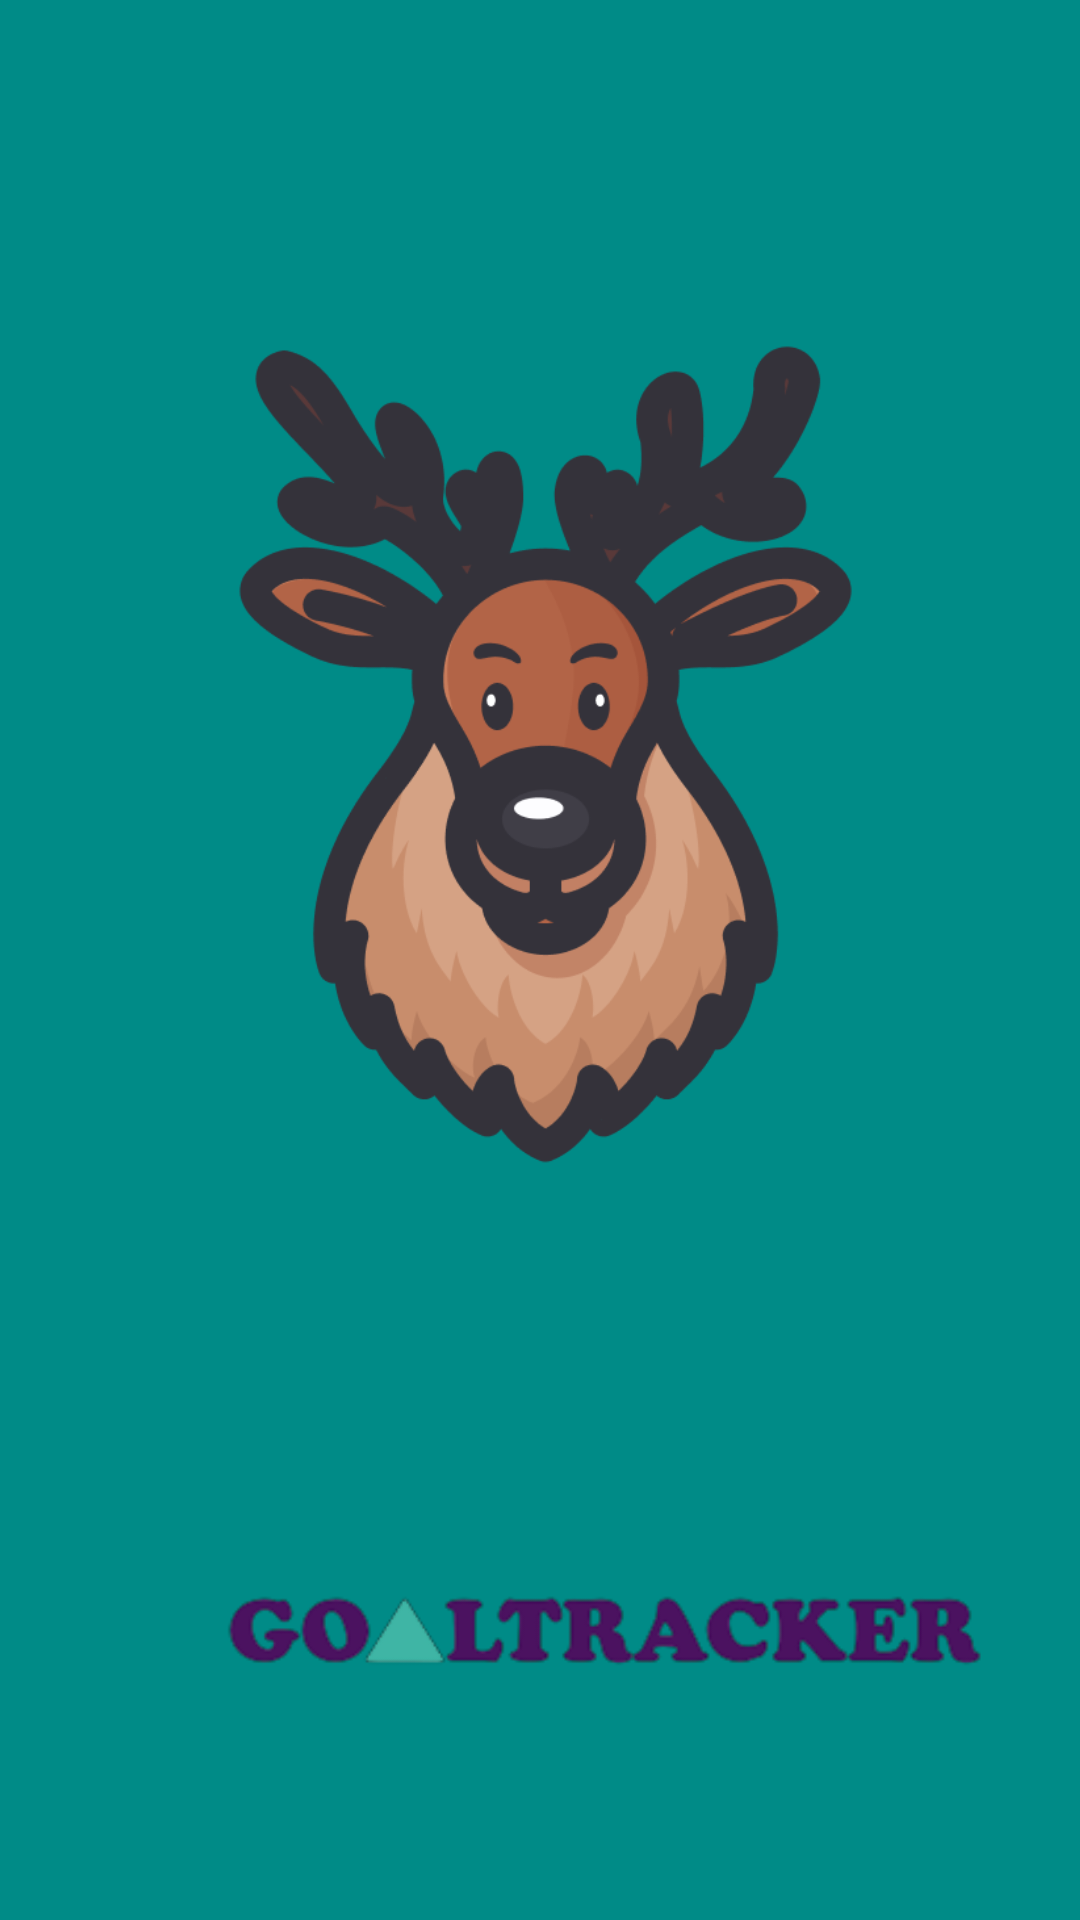

Layout XML and referenced resources for this Android screen:
<!-- AndroidManifest.xml: application theme Theme.Goaltracker1 -->
<!-- res/layout/activity_main.xml -->
<?xml version="1.0" encoding="utf-8"?>
<androidx.constraintlayout.widget.ConstraintLayout xmlns:android="http://schemas.android.com/apk/res/android"
    xmlns:app="http://schemas.android.com/apk/res-auto"
    xmlns:tools="http://schemas.android.com/tools"
    android:layout_width="match_parent"
    android:layout_height="match_parent"
    android:background="@color/background_splash"
    tools:context=".MainActivity">

    <androidx.constraintlayout.widget.Guideline
        android:id="@+id/guideline"
        android:layout_width="wrap_content"
        android:layout_height="wrap_content"
        android:orientation="horizontal"
        app:layout_constraintGuide_percent="0.05" />

    <androidx.constraintlayout.widget.Guideline
        android:id="@+id/guideline2"
        android:layout_width="wrap_content"
        android:layout_height="wrap_content"
        android:orientation="horizontal"
        app:layout_constraintGuide_percent="0.96" />

    <androidx.constraintlayout.widget.Guideline
        android:id="@+id/guideline3"
        android:layout_width="wrap_content"
        android:layout_height="wrap_content"
        android:orientation="vertical"
        app:layout_constraintGuide_percent="0.07109005" />

    <androidx.constraintlayout.widget.Guideline
        android:id="@+id/guideline4"
        android:layout_width="wrap_content"
        android:layout_height="wrap_content"
        android:orientation="vertical"
        app:layout_constraintGuide_percent="0.93" />

    <ImageView
        android:id="@+id/imageView"
        android:layout_width="353dp"
        android:layout_height="371dp"
        android:layout_marginTop="328dp"
        android:layout_marginEnd="16dp"
        android:contentDescription="@string/logo"
        app:layout_constraintEnd_toStartOf="@+id/guideline4"
        app:layout_constraintHorizontal_bias="0.0"
        app:layout_constraintStart_toStartOf="@+id/guideline3"
        app:layout_constraintTop_toTopOf="@+id/guideline"
        app:srcCompat="@drawable/logo" />

    <ImageView
        android:id="@+id/imageView2"
        android:layout_width="314dp"
        android:layout_height="355dp"
        android:contentDescription="@string/logo2"
        app:layout_constraintBottom_toTopOf="@+id/guideline2"
        app:layout_constraintEnd_toStartOf="@+id/guideline4"
        app:layout_constraintHorizontal_bias="0.487"
        app:layout_constraintStart_toStartOf="@+id/guideline3"
        app:layout_constraintTop_toTopOf="@+id/guideline"
        app:layout_constraintVertical_bias="0.145"
        app:srcCompat="@drawable/img" />

</androidx.constraintlayout.widget.ConstraintLayout>
<!-- resources referenced by this layout -->
<resources>
  <color name="background_splash">#008B87</color>
  <!-- drawable img: png bitmap (drawable, 36870 bytes) -->
  <!-- drawable logo: png bitmap (drawable, 15242 bytes) -->
  <string name="logo">logo</string>
  <string name="logo2">logo2</string>
  <style name="Theme.Goaltracker1" parent="Base.Theme.Goaltracker1" />
  <style name="Base.Theme.Goaltracker1" parent="Theme.Material3.DayNight.NoActionBar">
          
          
      </style>
</resources>
